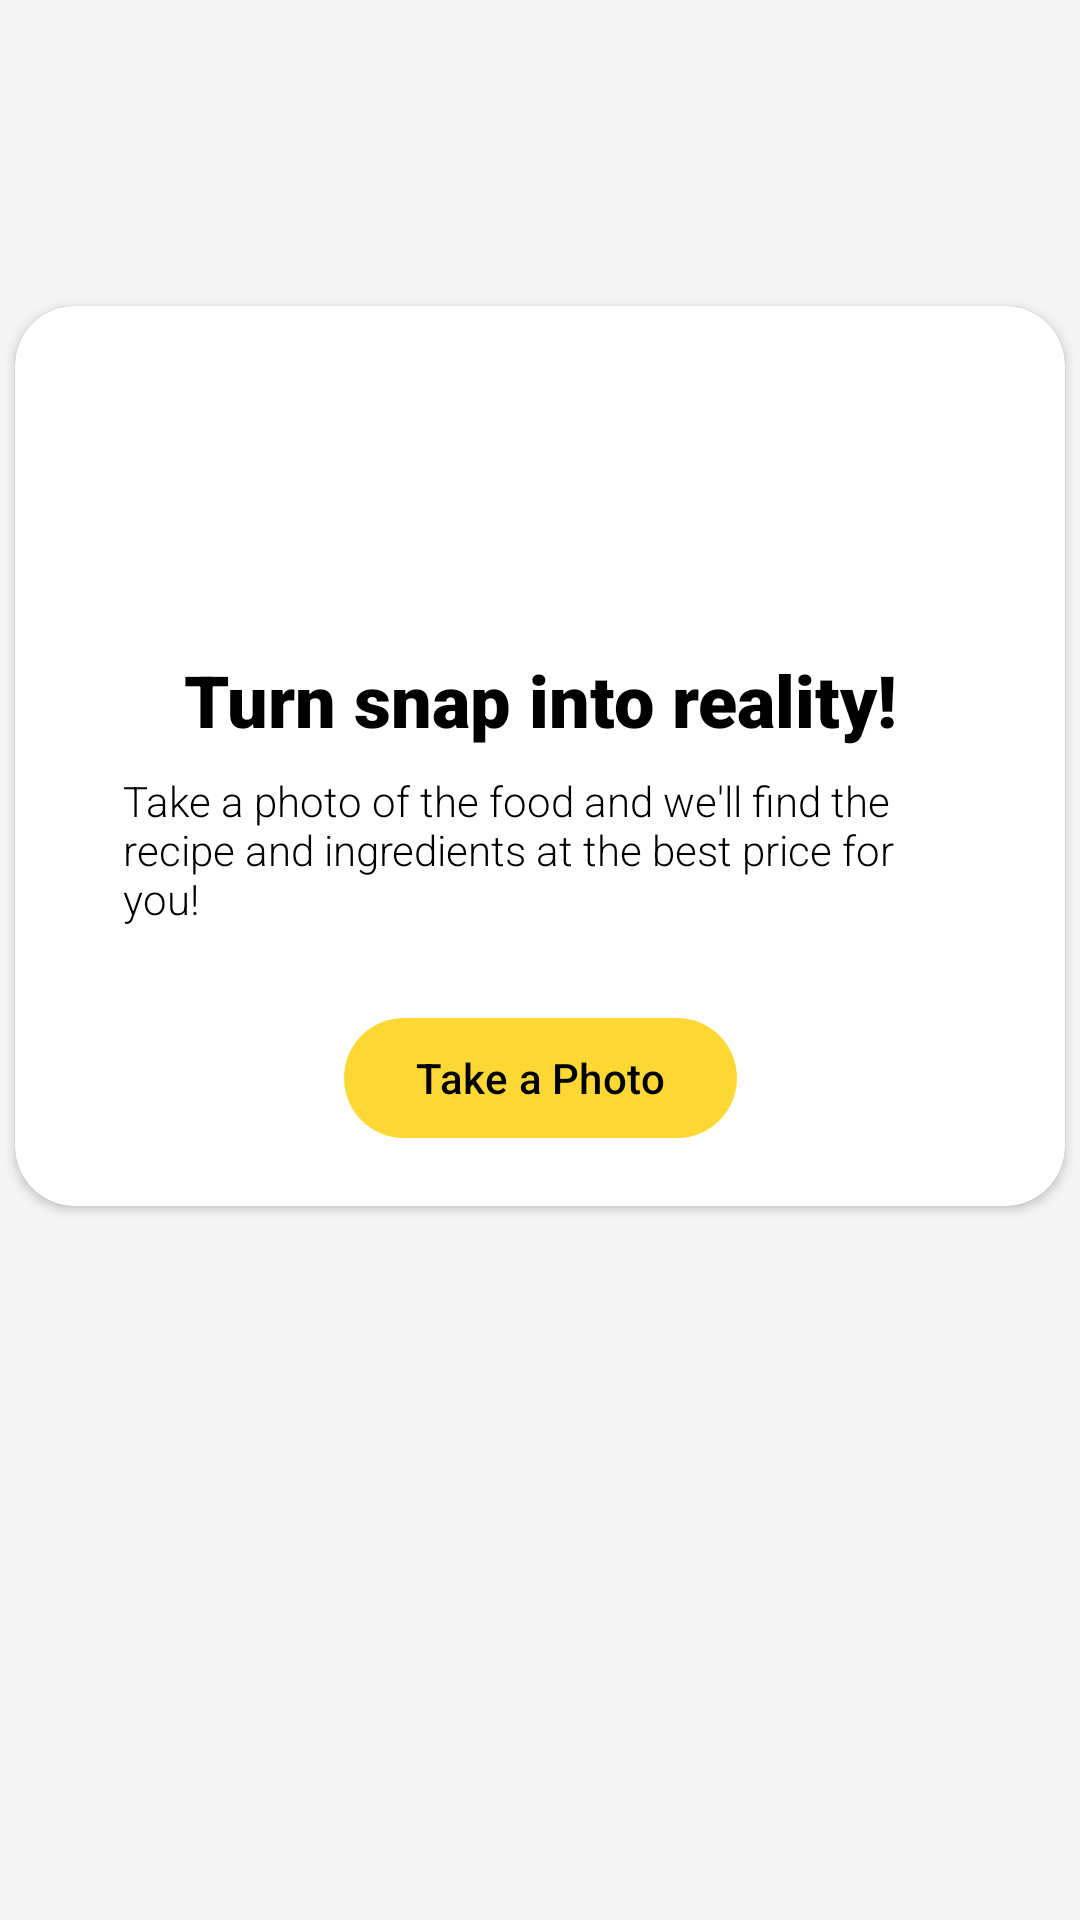

Here is an Android app screen rendered from its layout file. Give the layout XML and the strings, colors and styles it references.
<!-- AndroidManifest.xml: application theme Theme.BahanbaKu -->
<!-- res/layout/fragment_snap_food_landing.xml -->
<?xml version="1.0" encoding="utf-8"?>
<androidx.constraintlayout.widget.ConstraintLayout xmlns:android="http://schemas.android.com/apk/res/android"
    xmlns:app="http://schemas.android.com/apk/res-auto"
    xmlns:tools="http://schemas.android.com/tools"
    android:layout_width="match_parent"
    android:layout_height="match_parent"
    tools:context=".ui.snapfood.landing.SnapFoodLandingFragment">


    <androidx.cardview.widget.CardView
        android:id="@+id/cv_camera"
        android:layout_width="350sp"
        android:layout_height="300sp"
        app:cardCornerRadius="20sp"
        app:layout_constraintVertical_bias="0.3"
        app:layout_constraintEnd_toEndOf="parent"
        app:layout_constraintBottom_toBottomOf="parent"
        app:layout_constraintStart_toStartOf="parent"
        app:layout_constraintTop_toTopOf="parent">
        <androidx.constraintlayout.widget.ConstraintLayout
            android:layout_width="match_parent"
            android:layout_height="match_parent">

            <ImageView
                android:id="@+id/img_camera"
                android:layout_width="78dp"
                android:layout_height="75dp"
                android:layout_marginTop="20sp"
                android:src="@drawable/ic_baseline_photo_camera_24"
                app:layout_constraintEnd_toEndOf="parent"
                app:layout_constraintStart_toStartOf="parent"
                app:layout_constraintTop_toTopOf="parent" />

            <TextView
                android:id="@+id/tv_title_camera"
                style="@style/Text.Headline.Small"
                android:layout_width="wrap_content"
                android:layout_height="wrap_content"
                android:layout_marginTop="20sp"
                android:layout_marginStart="20sp"
                android:layout_marginEnd="20sp"
                android:text="@string/turn_snap_into_reality"
                app:layout_constraintEnd_toEndOf="parent"
                app:layout_constraintStart_toStartOf="parent"
                app:layout_constraintTop_toBottomOf="@+id/img_camera" />

            <TextView
                android:id="@+id/tv_body_camera"
                style="@style/Text.Body.Medium"
                android:layout_width="280dp"
                android:layout_height="58dp"
                android:layout_marginStart="30sp"
                android:layout_marginTop="8dp"
                android:layout_marginEnd="30sp"
                android:text="@string/text_body_camera"

                app:layout_constraintEnd_toEndOf="parent"
                app:layout_constraintHorizontal_bias="0.6"
                app:layout_constraintStart_toStartOf="parent"
                app:layout_constraintTop_toBottomOf="@+id/tv_title_camera" />

            <Button
                android:id="@+id/btn_Take_Photo"
                android:layout_width="wrap_content"
                android:layout_height="wrap_content"
                android:text="@string/Take_foto"
                android:layout_marginTop="20sp"
                app:layout_constraintEnd_toEndOf="parent"
                app:layout_constraintStart_toStartOf="parent"
                app:layout_constraintTop_toBottomOf="@+id/tv_body_camera" />

        </androidx.constraintlayout.widget.ConstraintLayout>
    </androidx.cardview.widget.CardView>

</androidx.constraintlayout.widget.ConstraintLayout>
<!-- resources referenced by this layout -->
<resources>
  <string name="Take_foto">Take a Photo</string>
  <string name="text_body_camera">Take a photo of the food and we\'ll find the recipe and ingredients at the best price for you!</string>
  <string name="turn_snap_into_reality">Turn snap into reality!</string>
  <style name="Text.Body.Medium">
          <item name="android:textSize">14sp</item>
          <item name="fontFamily">sans-serif-light</item>
      </style>
  <style name="Text.Headline.Small">
          <item name="android:textSize">24sp</item>
      </style>
  <style name="Theme.BahanbaKu" parent="Theme.Material3.Light">
          
          <item name="colorPrimary">@color/primary</item>
          <item name="colorPrimaryVariant">@color/primary</item>
          <item name="colorOnPrimary">@color/black</item>
          
          <item name="colorSecondary">@color/primary</item>
          <item name="colorSecondaryVariant">@color/primary</item>
          <item name="colorOnSurfaceVariant">@color/primary</item>
          <item name="colorOnSecondary">@color/white</item>
          
          <item name="android:statusBarColor">@color/secondary</item>
          
          <item name="colorSurface">@color/white</item>
          <item name="android:colorBackground">@color/white</item>
          <item name="android:navigationBarColor">@color/primary</item>
  
          <item name="actionBarStyle">@style/ActionBar</item>
          <item name="bottomNavigationStyle">@style/Widget.App.BottomNavigationView</item>
      </style>
  <color name="primary">#FDD835</color>
  <color name="black">#FF000000</color>
  <color name="white">#F4F4F4</color>
  <color name="secondary">#555555</color>
  <style name="ActionBar" parent="Widget.Material3.Light.ActionBar.Solid">
          <item name="background">@color/white</item>
      </style>
  <style name="Widget.App.BottomNavigationView" parent="Widget.Material3.BottomNavigationView">
          <item name="materialThemeOverlay">@style/ThemeOverlay.App.BottomNavigationView</item>
      </style>
  <style name="ThemeOverlay.App.BottomNavigationView" parent="">
          <item name="colorSurface">@color/primary_lighter</item>
          <item name="colorOnSurfaceVariant">@color/primary</item>
      </style>
  <color name="primary_lighter">#FFEB3B</color>
</resources>
